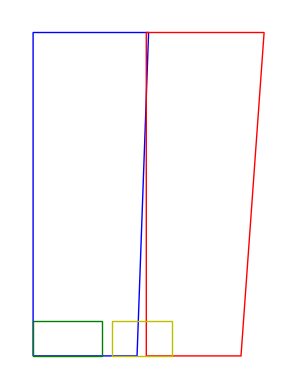

This chart was generated by the following Python code:
import matplotlib.pyplot as plt
from matplotlib.patches import Polygon

def draw_tshirt_pattern(chest, waist, hip, length, sleeve_length):
    fig, ax = plt.subplots()
    
    # Simplified calculations for pattern pieces
    front_piece = [
        (0, 0),  # bottom left
        (waist / 4, 0),  # bottom right
        (chest / 4, length),  # top right
        (0, length),  # top left
        (0, 0)  # closing the loop
    ]
    
    back_piece = [
        (waist / 4 + 2, 0),  # bottom left
        (waist / 2, 0),  # bottom right
        (chest / 2, length),  # top right
        (waist / 4 + 2, length),  # top left
        (waist / 4 + 2, 0)  # closing the loop
    ]
    
    front_sleeve = [
        (0, 0),  # bottom left
        (sleeve_length / 2, 0),  # bottom right
        (sleeve_length / 2, sleeve_length / 4),  # top right
        (0, sleeve_length / 4),  # top left
        (0, 0)  # closing the loop
    ]
    
    back_sleeve = [
        (sleeve_length / 2 + 2, 0),  # bottom left
        (sleeve_length, 0),  # bottom right
        (sleeve_length, sleeve_length / 4),  # top right
        (sleeve_length / 2 + 2, sleeve_length / 4),  # top left
        (sleeve_length / 2 + 2, 0)  # closing the loop
    ]
    
    ax.add_patch(Polygon(front_piece, closed=True, fill=None, edgecolor='b'))
    ax.add_patch(Polygon(back_piece, closed=True, fill=None, edgecolor='r'))
    ax.add_patch(Polygon(front_sleeve, closed=True, fill=None, edgecolor='g'))
    ax.add_patch(Polygon(back_sleeve, closed=True, fill=None, edgecolor='y'))
    
    ax.set_aspect('equal')
    plt.xlim(-5, chest / 2 + 5)
    plt.ylim(-5, length + 5)
    plt.axis('off')
    plt.show()
    
    # Save the pattern as a PDF or SVG
    fig.savefig('tshirt_pattern.pdf')
    fig.savefig('tshirt_pattern.svg')

# Example measurements
chest = 100  # cm
waist = 90  # cm
hip = 100  # cm
length = 70  # cm
sleeve_length = 30  # cm


draw_tshirt_pattern(chest, waist, hip, length, sleeve_length)